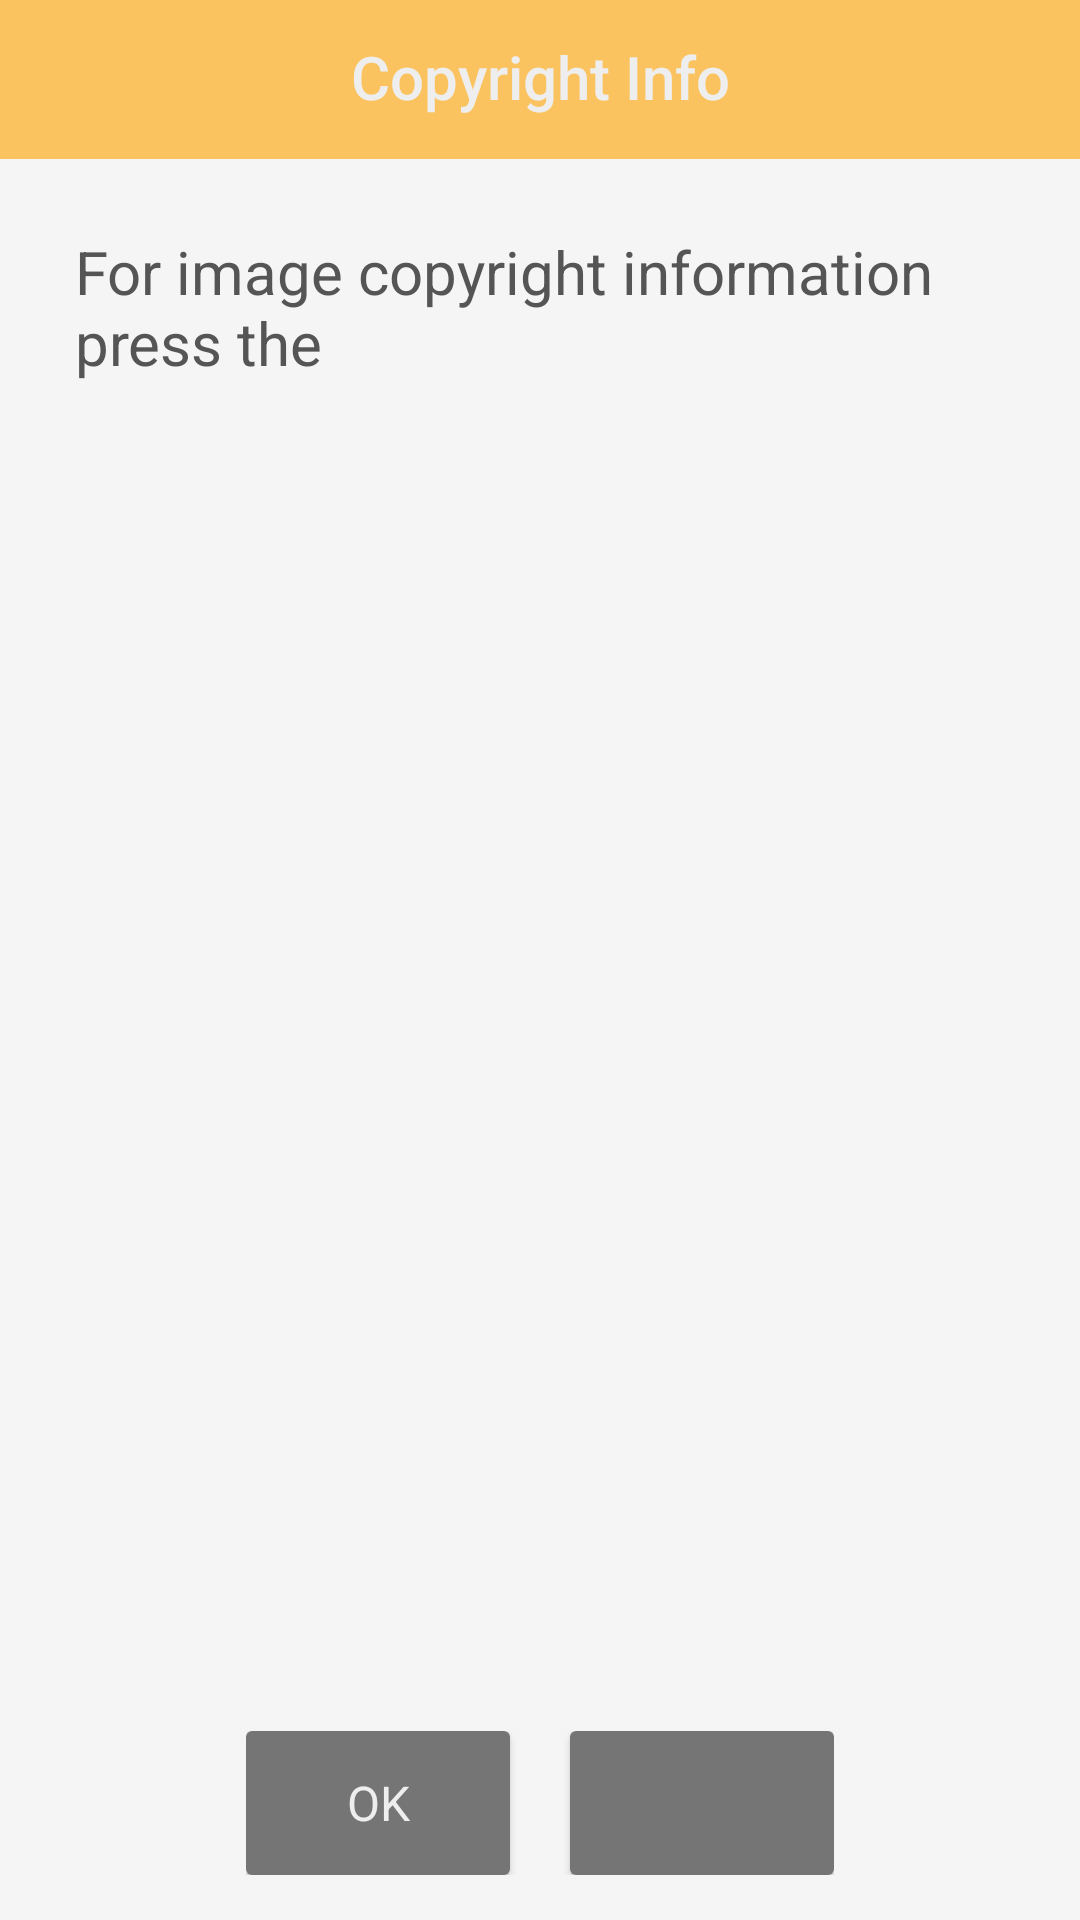

Here is an Android app screen rendered from its layout file. Give the layout XML and the strings, colors and styles it references.
<!-- AndroidManifest.xml: fallback theme Theme.MaterialComponents.DayNight.NoActionBar -->
<!-- res/layout/dialog_voice_attrs.xml -->
<?xml version="1.0" encoding="utf-8"?>
<LinearLayout
  xmlns:android="http://schemas.android.com/apk/res/android"
  style="@style/dialog_ll"
  android:minWidth="350dp"
  android:minHeight="220dp">

  <TextView
    android:id="@+id/title"
    style="@style/dialog_title"
    android:text="Copyright Info"
    android:maxWidth="350dp"/>

  <View
    android:layout_width="match_parent"
    android:layout_height="2dp"
    android:background="@color/colorPrimary"/>

  <ScrollView
    android:id="@+id/scrollview"
    style="@style/dialog_spaced_layout"
    android:orientation="vertical"
    android:scrollbarAlwaysDrawVerticalTrack="true"
    android:scrollbarSize="20dp"
    android:fadeScrollbars="false"
    android:layout_weight="1">
    <LinearLayout
      android:id="@+id/ll_inside_scrollview"
      style="@style/w_match_h_wrap"
      android:orientation="vertical" >
      <TextView
        android:id="@+id/info"
        style="@style/dialog_single_line_text"
        android:text="For image copyright information press the"/>
    </LinearLayout>
  </ScrollView>

  <include layout="@layout/dialog_two_buttons"/>
</LinearLayout>
<!-- res/layout/dialog_two_buttons.xml (included above) -->
<?xml version="1.0" encoding="utf-8"?>
<LinearLayout xmlns:android="http://schemas.android.com/apk/res/android"
              style="@style/dialog_buttons_ll">
  <Button
    style="@style/dialog_button"
    android:text="@string/ok"
    android:id="@+id/btn_ok">
  </Button>
  <Button
    style="@style/dialog_button"
    android:layout_marginLeft="20dp"
    android:id="@+id/btn_language">
  </Button>
</LinearLayout>
<!-- resources referenced by this layout -->
<resources>
  <color name="colorPrimary">#FAC360</color>
  <string name="ok">Ok</string>
  <style name="dialog_button">
      <item name="android:textSize">16sp</item>
      <item name="android:layout_width">wrap_content</item>
      <item name="android:layout_height">wrap_content</item>
      <item name="android:background">@drawable/rounded_dark_grey_button</item>
      <item name="android:paddingLeft">15dp</item>
      <item name="android:paddingRight">15dp</item>
      <item name="android:fontFamily">sans-serif</item>
      <item name="android:textColor">@color/dialog_button_text</item>
    </style>
  <style name="dialog_buttons_ll">
      <item name="android:layout_width">wrap_content</item>
      <item name="android:layout_height">wrap_content</item>
      <item name="android:layout_gravity">center_horizontal</item>
      <item name="android:orientation">horizontal</item>
      <item name="android:paddingLeft">15dp</item>
      <item name="android:paddingRight">15dp</item>
      <item name="android:layout_marginTop">10dp</item>
    </style>
  <style name="dialog_ll">
      <item name="android:layout_width">0dp</item>
      <item name="android:layout_height">wrap_content</item>
      <item name="android:background">@color/dialog_bg</item>
      <item name="android:minWidth">400dp</item>
      <item name="android:minHeight">200dp</item>
      <item name="android:paddingBottom">15dp</item>
      <item name="android:orientation">vertical</item>
    </style>
  <style name="dialog_single_line_text" parent="dialog_small_text">
      <item name="android:layout_width">wrap_content</item>
      <item name="android:layout_height">wrap_content</item>
      <item name="android:layout_gravity">center_horizontal</item>
      <item name="android:paddingRight">15dp</item>
      <item name="android:paddingLeft">15dp</item>
      <item name="android:paddingTop">20dp</item>
      <item name="android:paddingBottom">15dp</item>
    </style>
  <style name="dialog_spaced_layout">
      <item name="android:layout_width"> match_parent</item>
      <item name="android:layout_height">wrap_content</item>
      <item name="android:layout_marginTop">4dp</item>
      <item name="android:layout_marginBottom">4dp</item>
      <item name="android:layout_marginLeft"> 10dp</item>
      <item name="android:layout_marginRight">10dp</item>
    </style>
  <style name="w_match_h_wrap">
      <item name="android:layout_width"> match_parent</item>
      <item name="android:layout_height">wrap_content</item>
    </style>
  <!-- drawable rounded_dark_grey_button (drawable) -->
  <?xml version="1.0" encoding="utf-8"?>
  <shape xmlns:android="http://schemas.android.com/apk/res/android" >
    <stroke
      android:color="@color/dialog_button_bg" />
    <solid android:color="@color/dialog_button_bg" />
    <padding/>
    <corners
      android:radius="1dp" 
      android:topLeftRadius="2dp"
      android:topRightRadius="2dp"
      android:bottomLeftRadius="2dp"
      android:bottomRightRadius="2dp"/>
  </shape>
  <color name="dialog_button_text">@color/whiteText</color>
  <color name="dialog_bg">#f5f5f5</color>
  <style name="dialog_small_text" parent="RegSmall">
      <item name="android:textColor">@color/dialog_text</item>
    </style>
  <color name="dialog_title_text">@color/whiteText</color>
  <color name="dialog_button_bg">#757575</color>
  <color name="whiteText">#eee</color>
  <style name="RegSmall">
      <item name="android:textSize">20sp</item>
    </style>
  <color name="dialog_text">#555</color>
</resources>
